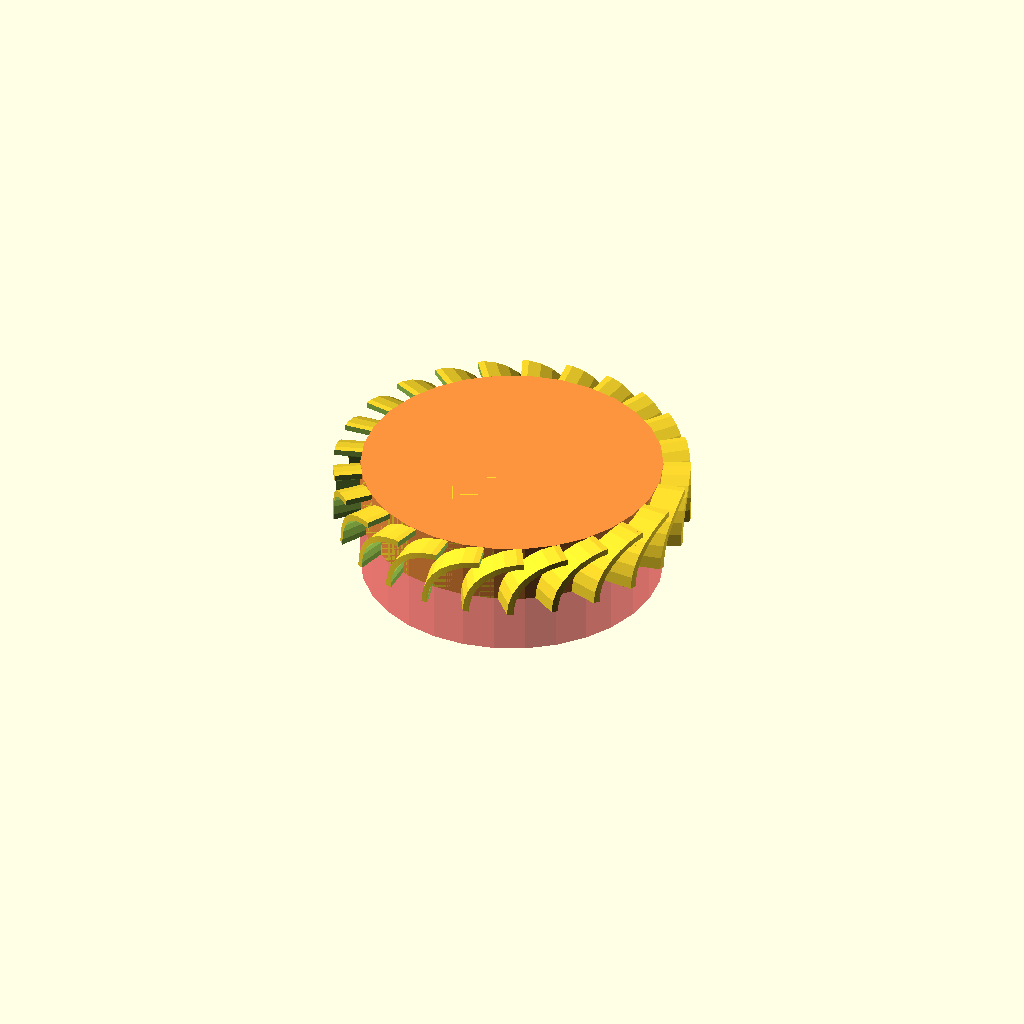
Cell 1 — every parameter at its default value.
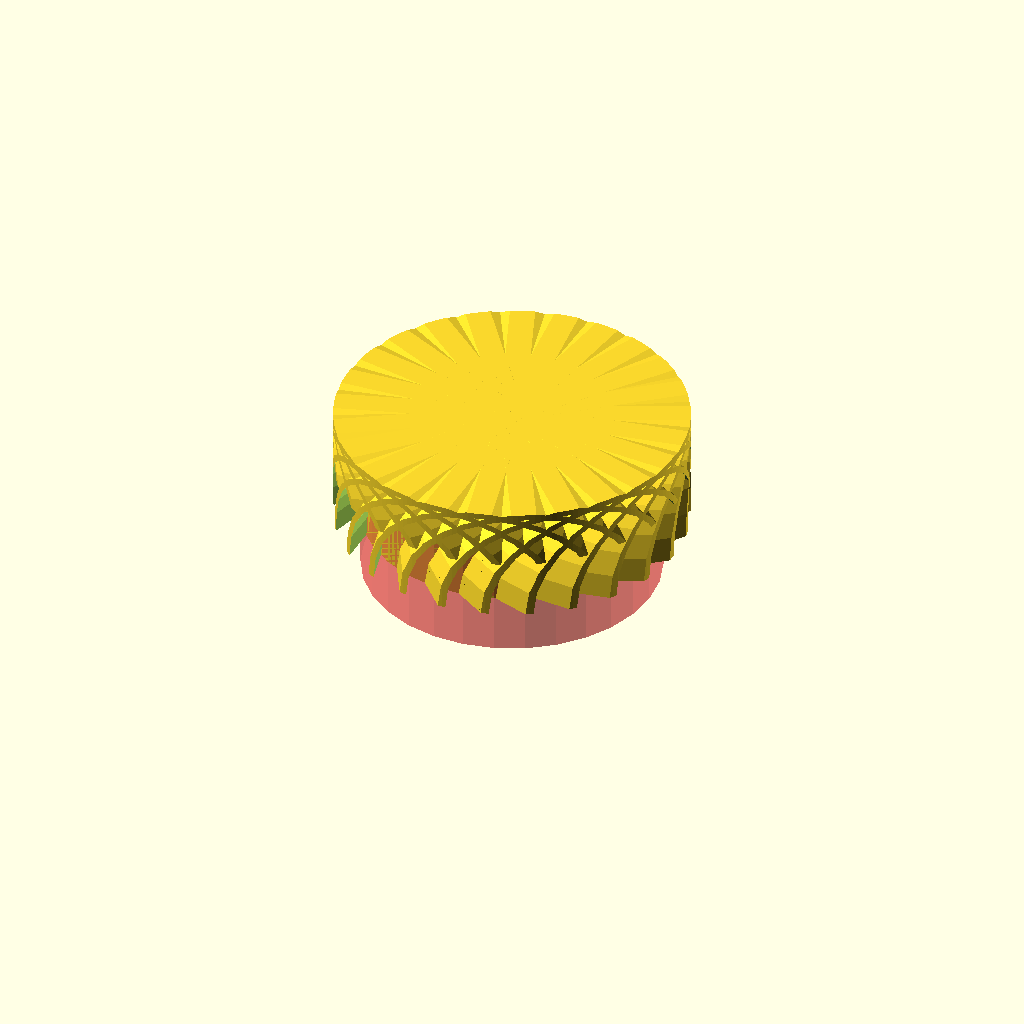
Cell 2 — raid set to 20, the other parameters unchanged.
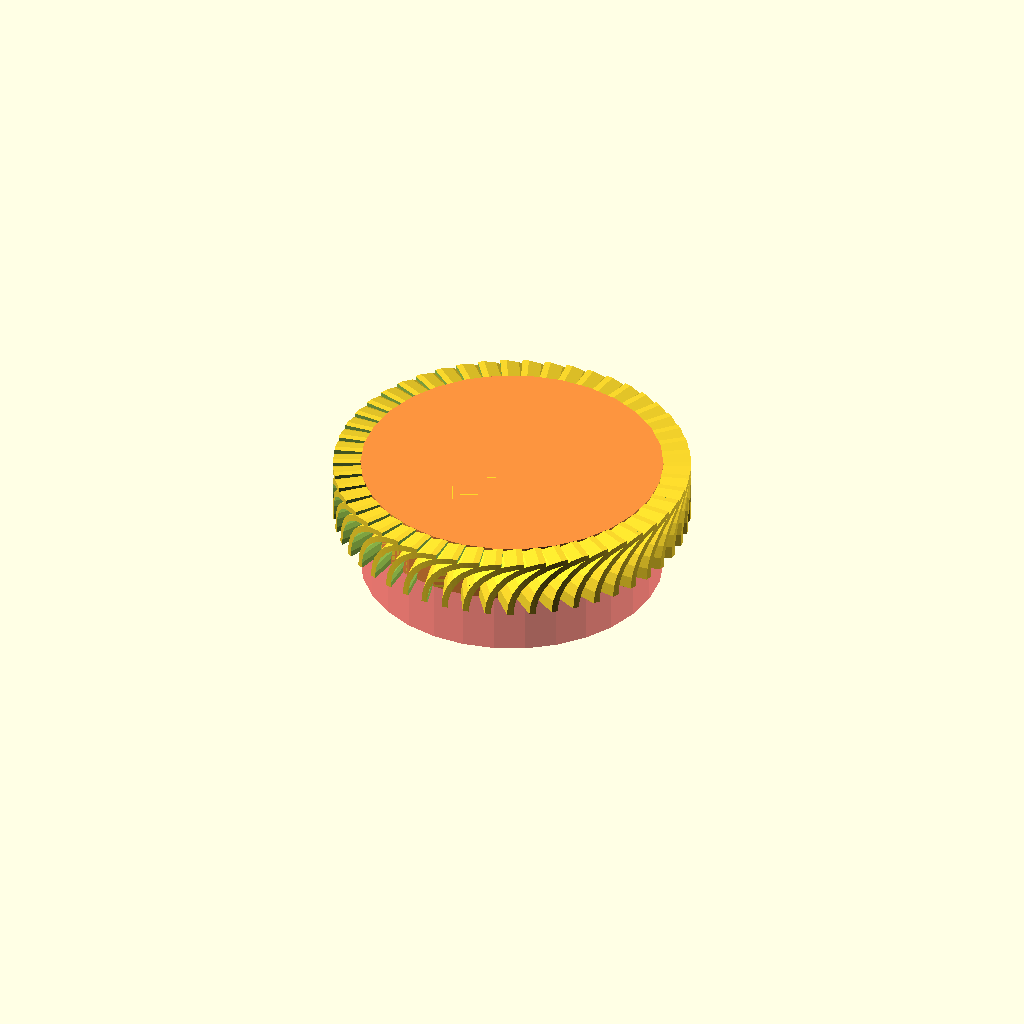
Cell 3: num = 50 (everything else at default).
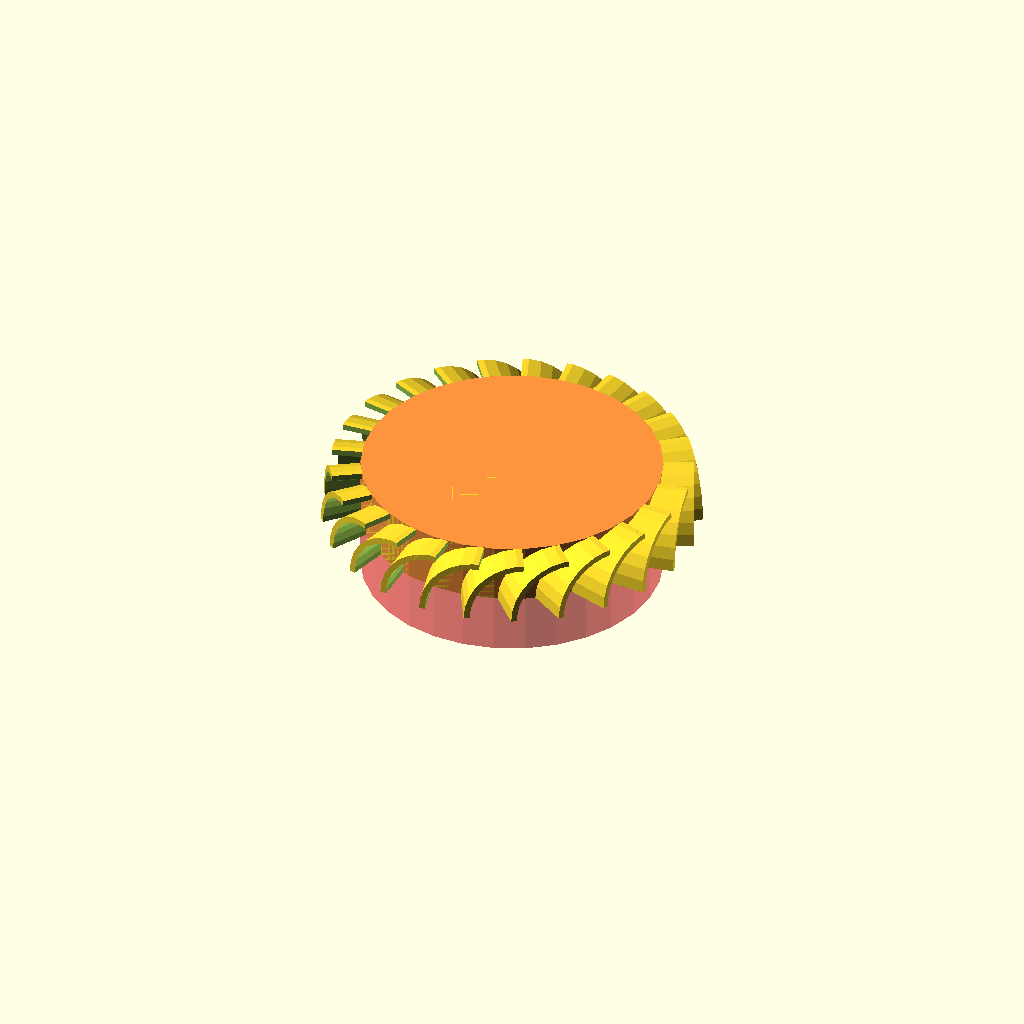
Cell 4: housing_r = 60 (everything else at default).
One fixed orthographic camera (rotation 55°, 0°, 25°; colour scheme Cornfield) for every cell.
OpenSCAD source file steampunk.scad:
raid = 10;

leng = 30;
num = 25;

housing_r = 30;     // inner radius of the housing
clearance = 0.5;    // gap between blade tips and housing wall
rotor_r = housing_r - clearance;

intersection() {
    union() {
        for (i = [0 : num - 1]){
            rotate([90,0, i * (360 / num)]) translate([0,0,leng/2]) difference() {
                // 1. Primary shape (what you keep)
                cylinder(h= leng - 0.1, r = raid, center = true);
                // 2. Cutting shape (what gets removed)
                cylinder(h = 40, r = raid - 1, center = true);
                translate([0,-10,-20])
            cube([40,20,40]);
            translate([-40,-20,-20])
            cube([80,20,80]);
            }
        }
        translate([0,0,5])
        cylinder(h=10, r=25, center=true);
    }

    // trim blade tips to a clean circle
    cylinder(h = 100, r = rotor_r, center = true, $fn = 200);
}
#cylinder(h=20, r=25, center=true);
Customizer parameters (derived from the source; name, type, default, range or options):
raid: number, default 10
leng: number, default 30
num: number, default 25
housing_r: number, default 30
clearance: number, default 0.5
